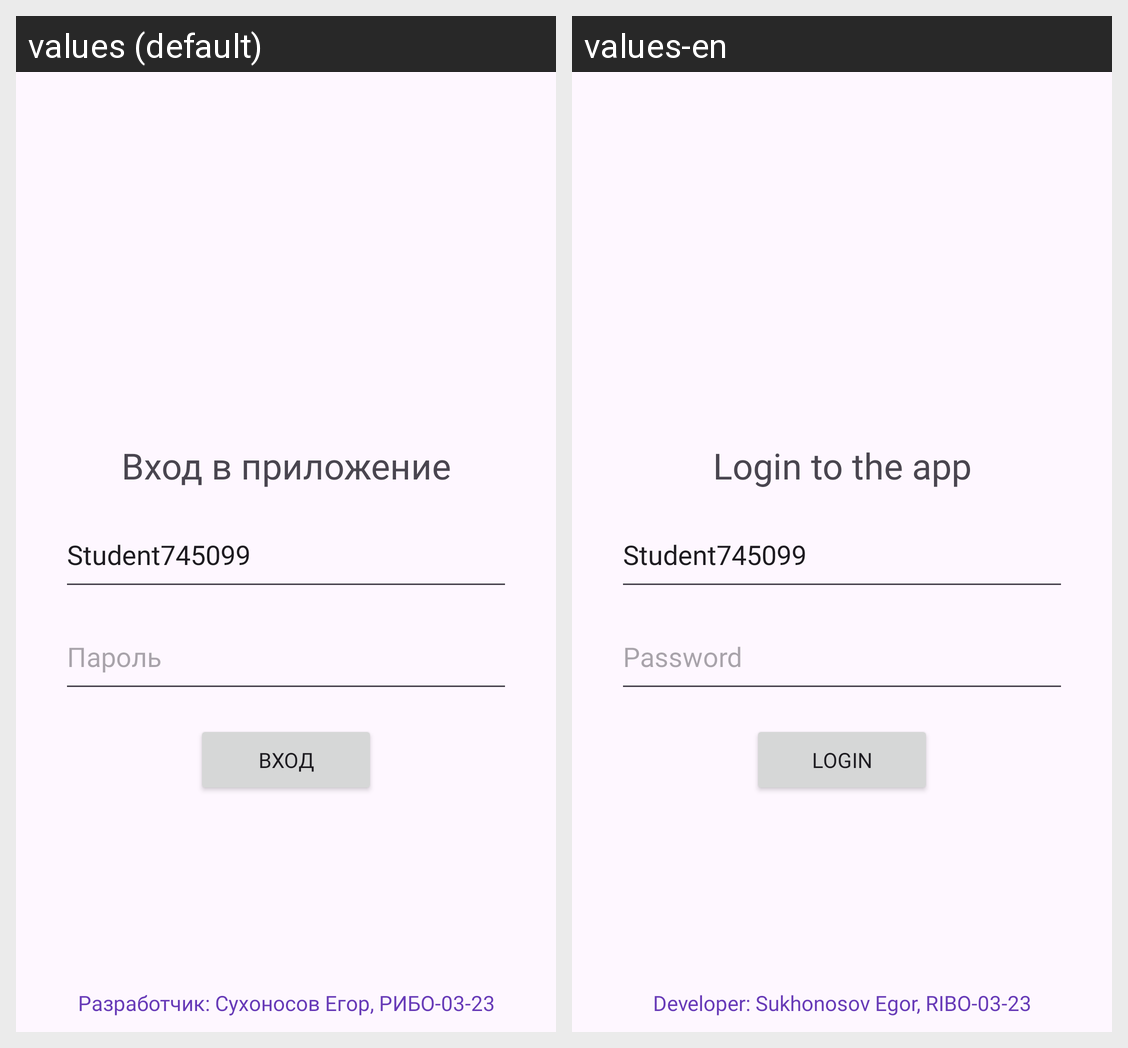

This grid shows one Android layout under two languages. Give, for every string resource on the screen, its name, the default text and each shown locale's text.
Android screen res/layout/login_fragment.xml rendered under 2 locales, left to right: values (default), values-en. Device: Nexus 5 (rendered at 1080×1920; each locale shown at half size, 540×960, under a caption strip naming it); theme Theme.Whois.
Strings drawn on this screen, with the default value and each locale's value (text and hints the layout hard-codes, and strings that could not be matched under every locale, appear in the picture but are not listed):

password_hint
  values: Пароль
  values-en: Password

WelcomeText
  values: Вход в приложение
  values-en: Login to the app

loginButtonText
  values: Вход
  values-en: Login

coperight
  values: Разработчик: Сухоносов Егор, РИБО-03-23
  values-en: Developer: Sukhonosov Egor, RIBO-03-23
